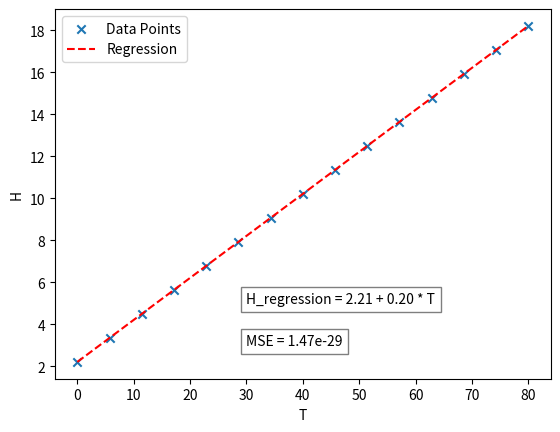

Source code (Python):
import random
import numpy as np
import matplotlib.pyplot as plt
random.seed(42)
noise = 0.75
def get_measurements(T) :
    return 2 + 0.2 * T + random.uniform(-noise, noise)
def regression(x, y) :
    #linear regression problem
    A = np.array([[1, x_i] for x_i in x])
    a_min = np.matmul(np.matmul(np.linalg.inv(np.matmul(A.T, A)), A.T), y)
    alpha = a_min[0]
    beta = a_min[1]
    return alpha, beta
def MSE(y_regression, y_data) :
    return 1/len(y_data) * np.sum((y_regression - y_data)**2)
# Example data
T = np.linspace(0, 80, 15)
H = get_measurements(T)
alpha, beta = regression(T, H)
H_regression = alpha + beta * T
# Create scatter plot
plt.scatter(T, H,  label='Data Points', marker='x')
plt.plot(T, H, linestyle='--', color='red', label = "Regression")
plt.text(30, 5, 'H_regression = {:.2f} + {:.2f} * T'.format(alpha, beta), bbox=dict(facecolor='white', alpha=0.5))
plt.text(30, 3, 'MSE = {:.2e}'.format(MSE(H_regression, H)), bbox=dict(facecolor='white', alpha=0.5))
# Add labels and title
plt.xlabel('T')
plt.ylabel('H')
plt.title('')
plt.legend()
# Show plot
plt.show()
